Photos from the image-classification dataset "ecg_images" in the GitHub repository SiddhiDeshmukh310/CardioScan. Its 2 classes are: abnormal, normal.

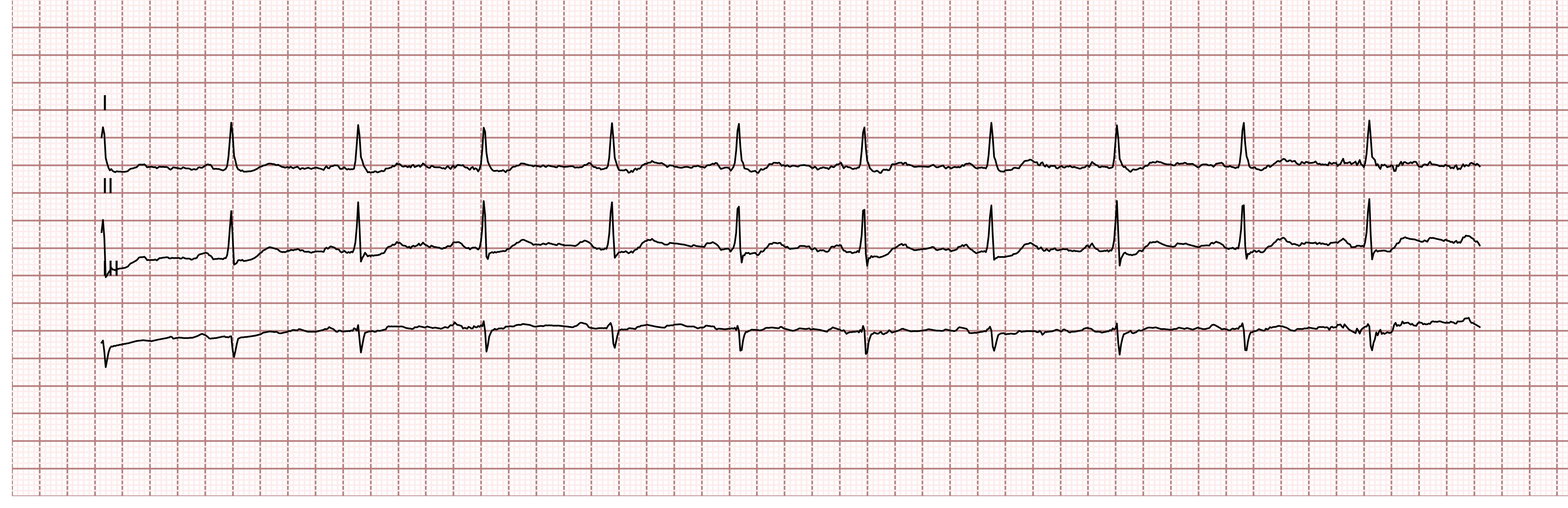
Label: abnormal

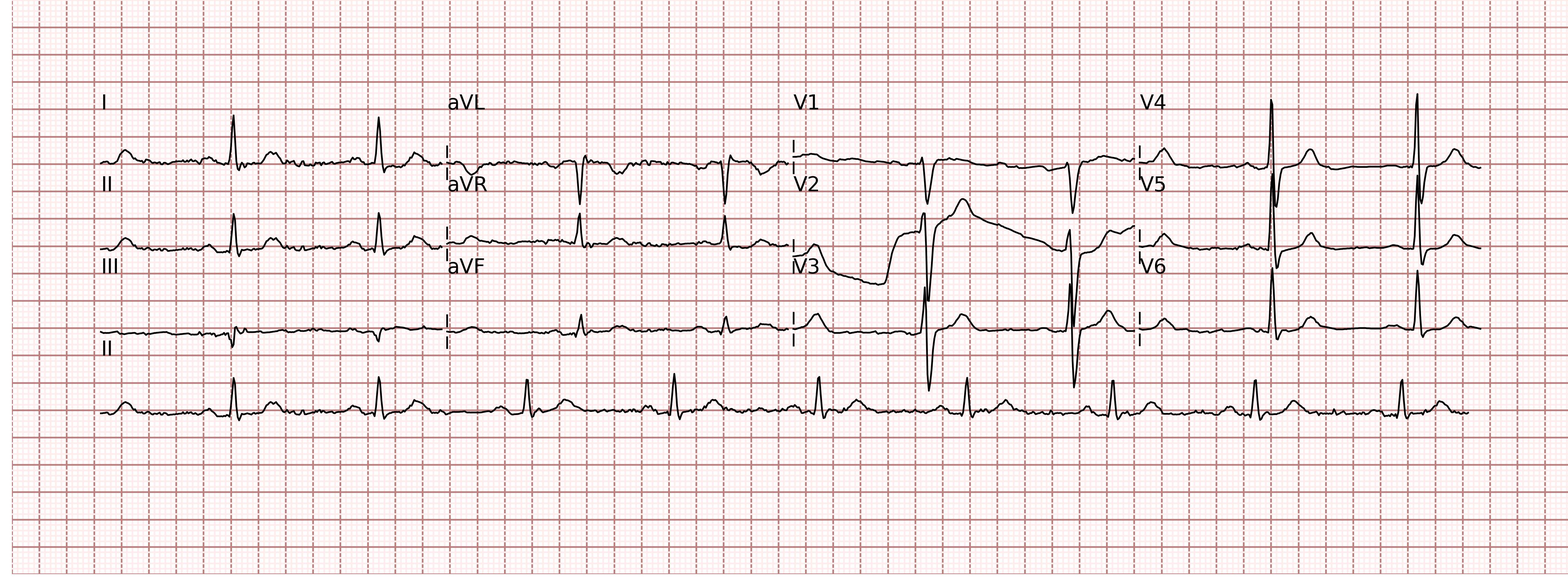
Label: normal

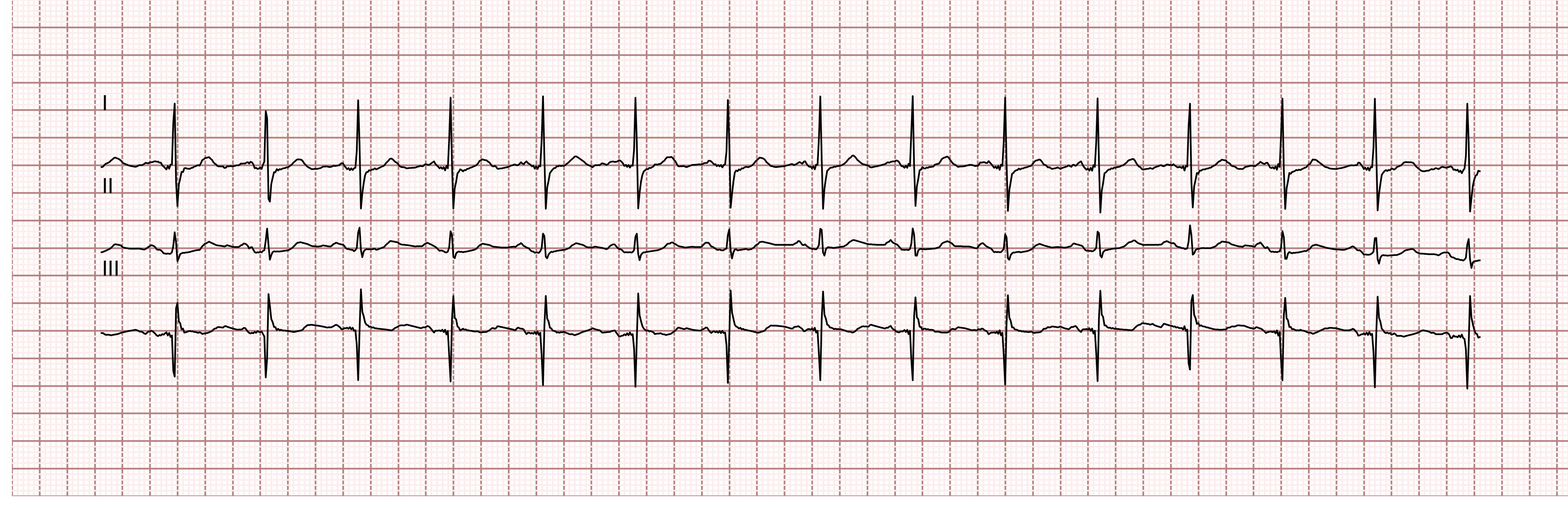
Label: abnormal

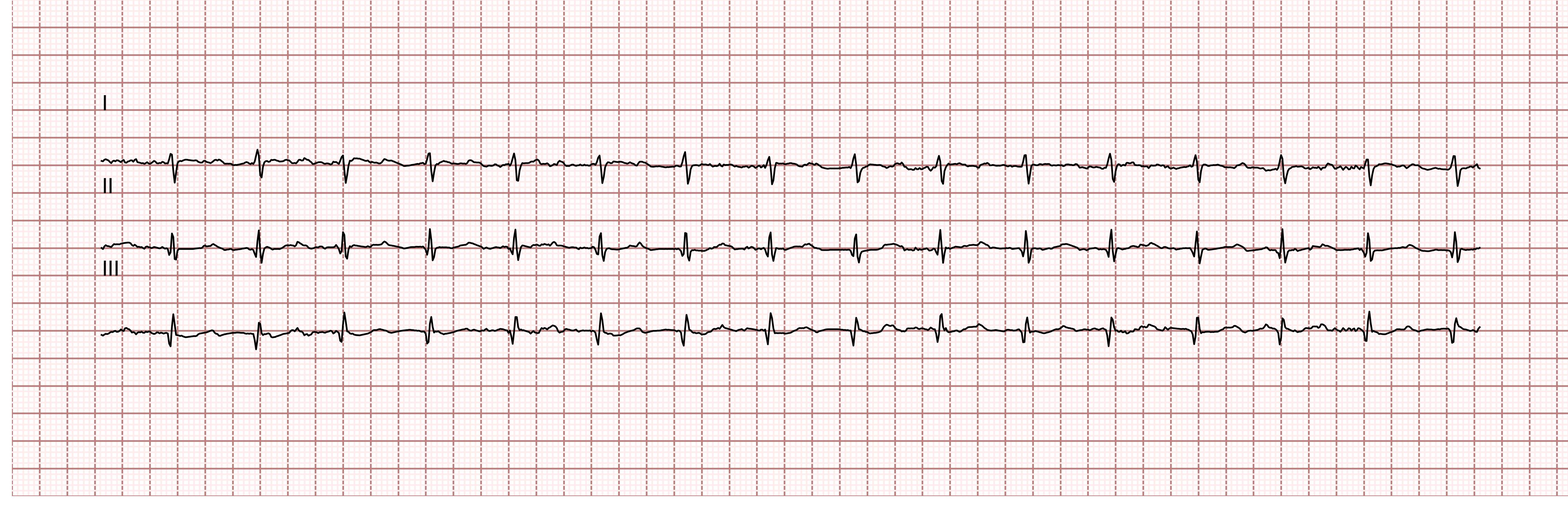
Label: normal

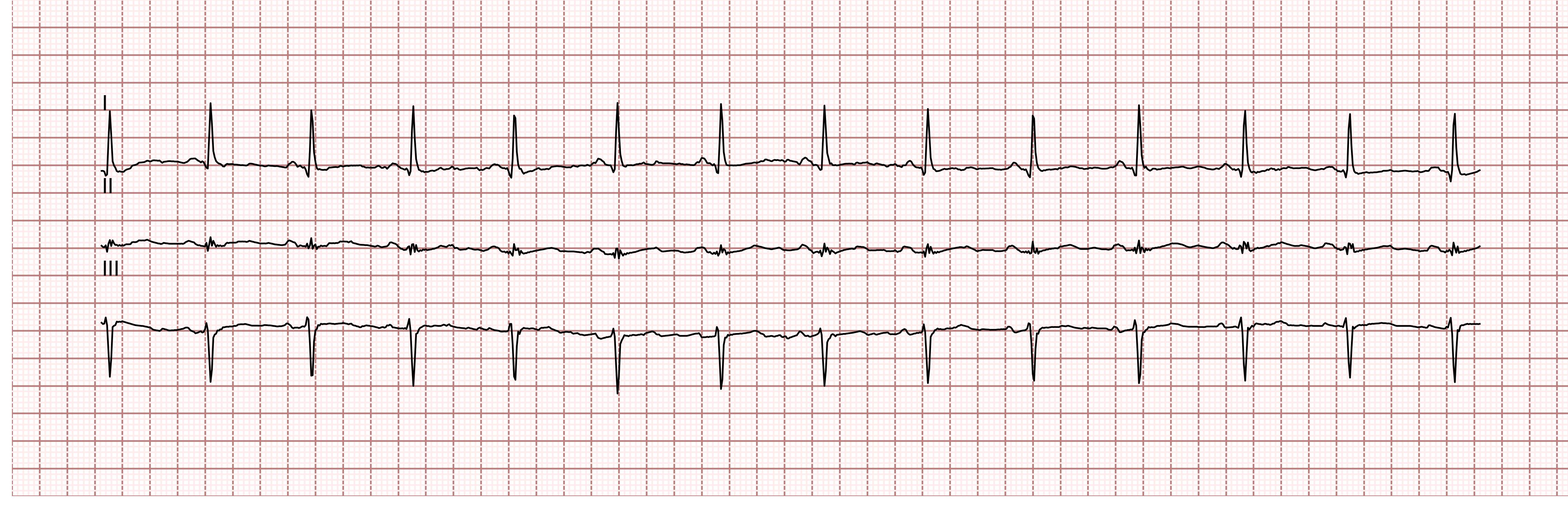
Label: abnormal

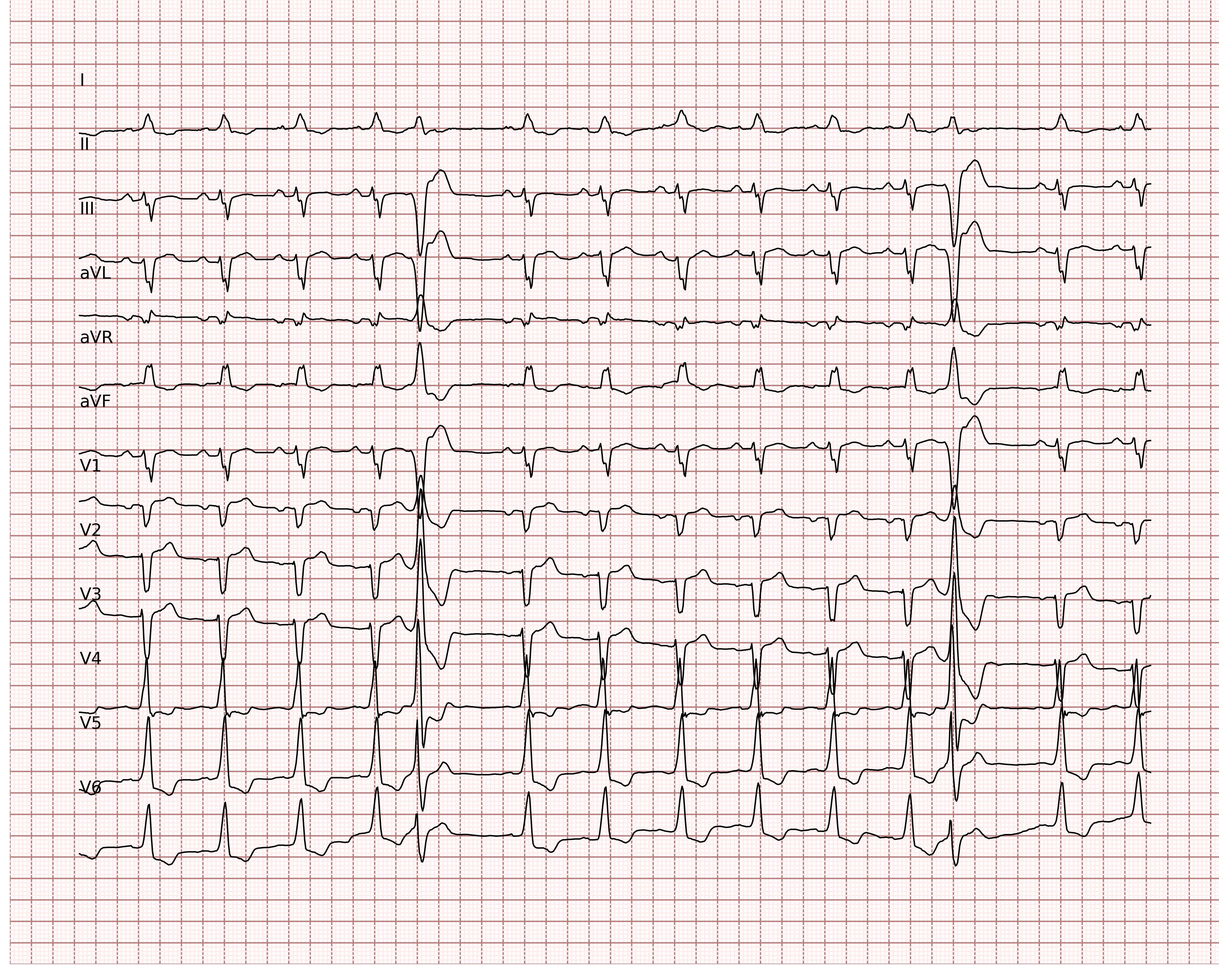
Label: normal
